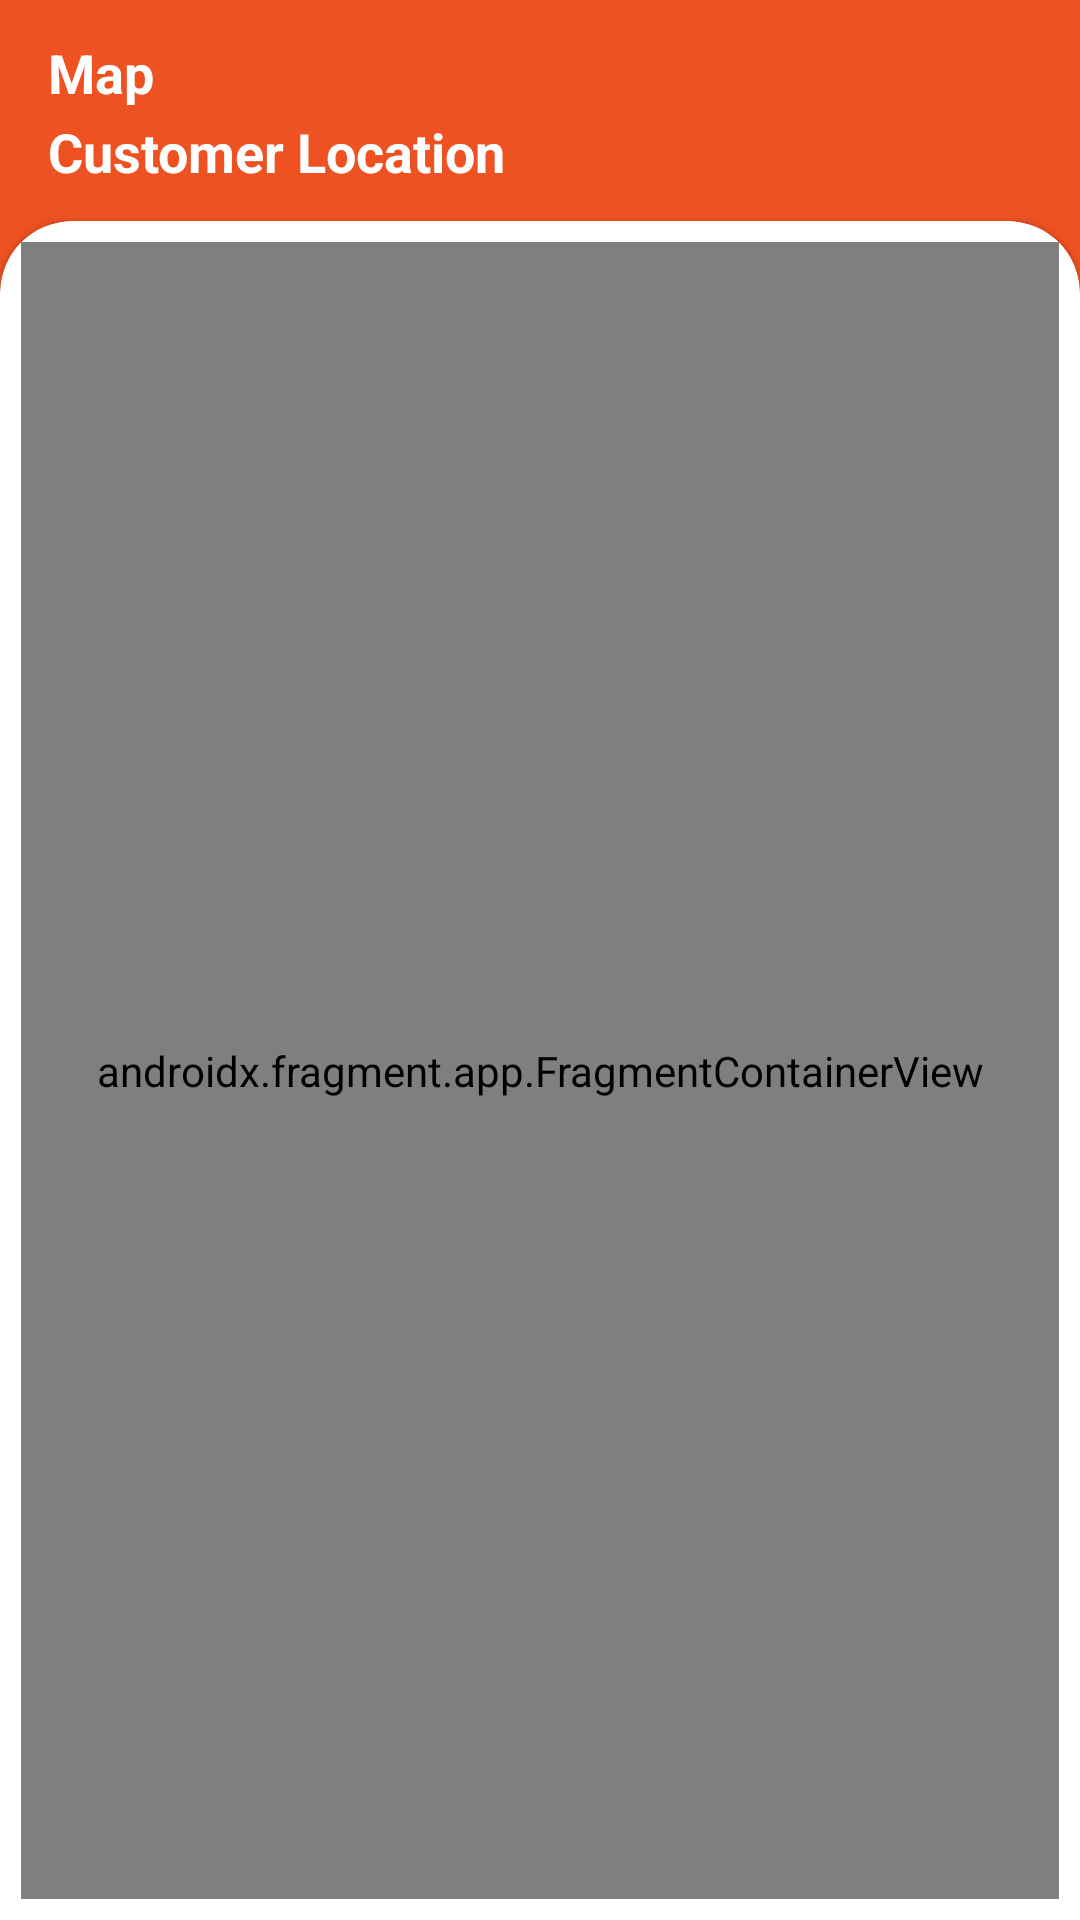

Layout XML and referenced resources for this Android screen:
<!-- AndroidManifest.xml: application theme Theme.TPI -->
<!-- res/layout/fragment_map.xml -->
<?xml version="1.0" encoding="utf-8"?>
<androidx.constraintlayout.widget.ConstraintLayout xmlns:android="http://schemas.android.com/apk/res/android"
    xmlns:app="http://schemas.android.com/apk/res-auto"
    xmlns:tools="http://schemas.android.com/tools"
    android:id="@+id/mapFragment"
    android:layout_width="match_parent"
    android:layout_height="match_parent"
    android:background="#EE5222">

    <androidx.constraintlayout.widget.ConstraintLayout
        android:id="@+id/cons_profile_info"
        android:layout_width="0dp"
        android:layout_height="wrap_content"
        app:layout_constraintEnd_toEndOf="parent"
        app:layout_constraintStart_toStartOf="parent"
        app:layout_constraintTop_toTopOf="parent">

        <androidx.appcompat.widget.AppCompatTextView
            android:id="@+id/txt_maps_title"
            android:layout_width="wrap_content"
            android:layout_height="wrap_content"
            android:layout_marginStart="16dp"
            android:layout_marginTop="12dp"
            android:textSize="18sp"
            android:textStyle="bold"
            android:textColor="@color/white"
            android:text="Map"
            app:layout_constraintStart_toStartOf="parent"
            app:layout_constraintTop_toTopOf="parent" />

        <androidx.appcompat.widget.AppCompatTextView
            android:id="@+id/txt_user_current_location"
            android:textSize="18sp"
            android:textStyle="bold"
            android:textColor="@color/white"
            android:layout_width="wrap_content"
            android:layout_height="wrap_content"
            android:layout_marginStart="16dp"
            android:layout_marginTop="2dp"
            android:layout_marginBottom="11dp"
            android:text="Customer Location"
            app:layout_constraintBottom_toBottomOf="parent"
            app:layout_constraintStart_toStartOf="parent"
            app:layout_constraintTop_toBottomOf="@+id/txt_maps_title" />

        <androidx.appcompat.widget.AppCompatTextView
            android:id="@+id/tv_save"
            android:textSize="18sp"
            android:textStyle="bold"
            android:textColor="@color/white"
            android:layout_width="wrap_content"
            android:layout_height="wrap_content"
            android:layout_marginEnd="16dp"
            android:layout_marginTop="2dp"
            android:layout_marginBottom="11dp"
            android:text="Save Location"
            android:visibility="gone"
            app:layout_constraintBottom_toBottomOf="parent"
            app:layout_constraintEnd_toEndOf="parent"
            app:layout_constraintTop_toBottomOf="@+id/txt_maps_title" />

    </androidx.constraintlayout.widget.ConstraintLayout>

    <com.google.android.material.card.MaterialCardView
        style="@style/CustomCardViewStyle"
        android:layout_width="0dp"
        android:layout_height="0dp"
        android:theme="@style/Theme.MaterialComponents.Light"
        app:cardBackgroundColor="@color/white"
        app:layout_constraintBottom_toBottomOf="parent"
        app:layout_constraintEnd_toEndOf="parent"
        app:layout_constraintStart_toStartOf="parent"
        app:layout_constraintTop_toBottomOf="@+id/cons_profile_info">

        <androidx.fragment.app.FragmentContainerView xmlns:map="http://schemas.android.com/apk/res-auto"
            android:id="@+id/map"
            android:name="com.google.android.gms.maps.SupportMapFragment"
            android:layout_width="match_parent"
            android:layout_height="match_parent"
            map:uiCompass="true"
            tools:layout="@layout/fragment_map">

        </androidx.fragment.app.FragmentContainerView>

    </com.google.android.material.card.MaterialCardView>

    <com.google.android.material.floatingactionbutton.FloatingActionButton
        android:id="@+id/fabMyLocation"
        android:layout_width="wrap_content"
        android:layout_height="wrap_content"
        android:layout_marginEnd="24dp"
        android:layout_marginBottom="32dp"
        android:src="@drawable/ic_baseline_my_location_24"
        app:backgroundTint="@color/white"
        app:borderWidth="0dp"
        app:elevation="6dp"
        android:visibility="gone"
        app:fabSize="auto"
        app:layout_constraintBottom_toBottomOf="parent"
        app:layout_constraintEnd_toEndOf="parent" />


</androidx.constraintlayout.widget.ConstraintLayout>
<!-- resources referenced by this layout -->
<resources>
  <color name="white">#FFFFFFFF</color>
  <!-- drawable ic_baseline_my_location_24 (drawable-v24) -->
  <vector android:height="64dp" android:tint="#ee5222"
      android:viewportHeight="24" android:viewportWidth="24"
      android:width="64dp" xmlns:android="http://schemas.android.com/apk/res/android">
      <path android:fillColor="@android:color/white" android:pathData="M12,8c-2.21,0 -4,1.79 -4,4s1.79,4 4,4 4,-1.79 4,-4 -1.79,-4 -4,-4zM20.94,11c-0.46,-4.17 -3.77,-7.48 -7.94,-7.94L13,1h-2v2.06C6.83,3.52 3.52,6.83 3.06,11L1,11v2h2.06c0.46,4.17 3.77,7.48 7.94,7.94L11,23h2v-2.06c4.17,-0.46 7.48,-3.77 7.94,-7.94L23,13v-2h-2.06zM12,19c-3.87,0 -7,-3.13 -7,-7s3.13,-7 7,-7 7,3.13 7,7 -3.13,7 -7,7z"/>
  </vector>
  <style name="CustomCardViewStyle" parent="@style/Widget.MaterialComponents.CardView">
          <item name="shapeAppearanceOverlay">@style/ShapeAppearanceOverlay_card_custom_corners</item>
      </style>
  <style name="Theme.TPI" parent="Theme.MaterialComponents.DayNight.DarkActionBar">
          
          <item name="colorPrimary">@color/purple_500</item>
          <item name="colorPrimaryVariant">@color/purple_700</item>
          <item name="colorOnPrimary">@color/white</item>
          
          <item name="colorSecondary">@color/teal_200</item>
          <item name="colorSecondaryVariant">@color/teal_700</item>
          <item name="colorOnSecondary">@color/black</item>
          
          <item name="android:statusBarColor">#d4d4d4</item>
          
          <item name="android:windowBackground">@drawable/background_theme</item>
          <item name="android:windowContentOverlay">@null</item>
          <item name="windowActionBar">false</item>
          <item name="windowNoTitle">true</item>
          <item name="android:windowIsTranslucent">true</item>
      </style>
  <style name="ShapeAppearanceOverlay_card_custom_corners" parent="Theme.TPI">
          <item name="cornerFamily">rounded</item>
          <item name="cornerSizeTopRight">24dp</item>
          <item name="cornerSizeTopLeft">24dp</item>
          <item name="cornerSizeBottomRight">0dp</item>
          <item name="cornerSizeBottomLeft">0dp</item>
      </style>
  <color name="purple_500">#FF6200EE</color>
  <color name="purple_700">#FF3700B3</color>
  <color name="teal_200">#FF03DAC5</color>
  <color name="teal_700">#FF018786</color>
  <color name="black">#FF000000</color>
  <!-- drawable background_theme (drawable) -->
  <?xml version="1.0" encoding="utf-8"?>
  
  <layer-list xmlns:android="http://schemas.android.com/apk/res/android">
      <item>
          <color android:color="@color/white" />
      </item>
      <item>
          <bitmap
              android:src="@drawable/theme"
              android:gravity="center"
              android:antialias="true" />
      </item>
  
  
  </layer-list>
  <!-- drawable theme: png bitmap (drawable-v24, 99449 bytes) -->
</resources>
